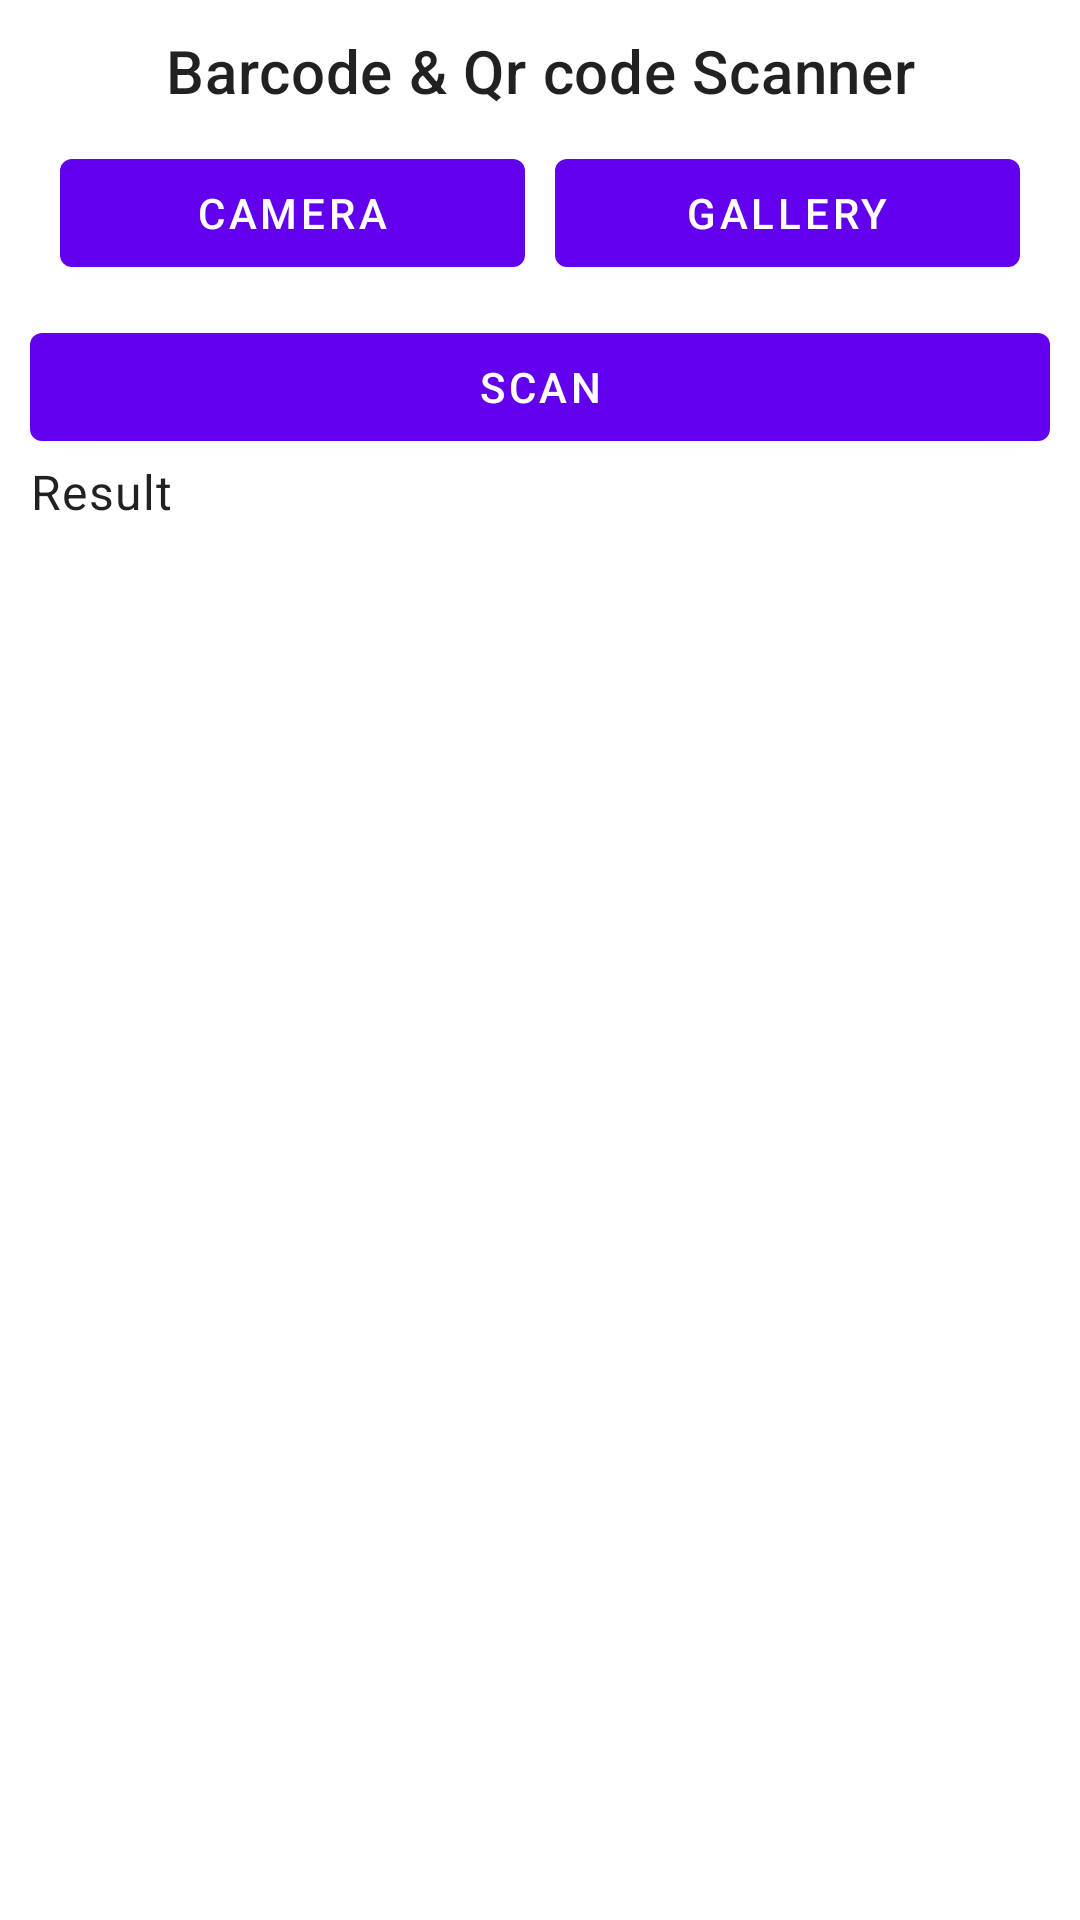

This screen was rendered from an Android layout file. Write that file and the resources it references.
<!-- AndroidManifest.xml: application theme Theme.FoodInvetoryApp -->
<!-- res/layout/activity_scan.xml -->
<?xml version="1.0" encoding="utf-8"?>
<ScrollView xmlns:android="http://schemas.android.com/apk/res/android"
    xmlns:app="http://schemas.android.com/apk/res-auto"
    xmlns:tools="http://schemas.android.com/tools"
    android:layout_width="match_parent"
    android:layout_height="match_parent"
    android:padding="10dp"
    tools:context=".ScanActivity">

    <LinearLayout
        android:layout_width="match_parent"
        android:layout_height="wrap_content"
        android:orientation="vertical">

        <TextView
            android:layout_width="match_parent"
            android:layout_height="wrap_content"
            android:text="Barcode &amp; Qr code Scanner"
            style="@style/TextAppearance.MaterialComponents.Headline6"
            android:textSize="20sp"
            android:textAlignment="center"/>

        <LinearLayout
            android:layout_width="match_parent"
            android:layout_height="wrap_content"
            android:padding="10dp"
            android:orientation="horizontal">

            <com.google.android.material.button.MaterialButton
                android:id="@+id/cameraButton"
                android:layout_width="match_parent"
                android:layout_height="wrap_content"
                android:text="Camera"
                android:layout_marginEnd="5dp"
                android:layout_weight="1"/>

            <com.google.android.material.button.MaterialButton
                android:id="@+id/galleryButton"
                android:layout_width="match_parent"
                android:layout_height="wrap_content"
                android:text="Gallery"
                android:layout_marginStart="5dp"
                android:layout_weight="1"/>

        </LinearLayout>

        <ImageView
            android:id="@+id/imageView"
            android:layout_width="match_parent"
            android:layout_height="wrap_content"
            android:src="@drawable/ic_android_black_24dp"
            android:adjustViewBounds="true"/>

        <com.google.android.material.button.MaterialButton
            android:id="@+id/scanButton"
            android:layout_width="match_parent"
            android:layout_height="wrap_content"
            android:text="Scan"/>

        <TextView
            android:layout_width="match_parent"
            android:layout_height="wrap_content"
            style="@style/TextAppearance.MaterialComponents.Body1"
            android:text="Result"/>

        <TextView
            android:id="@+id/resultTextView"
            android:layout_width="match_parent"
            android:layout_height="wrap_content"/>

    </LinearLayout>

</ScrollView>
<!-- resources referenced by this layout -->
<resources>
  <style name="Theme.FoodInvetoryApp" parent="Theme.MaterialComponents.DayNight.DarkActionBar">
          
          <item name="colorPrimary">@color/purple_500</item>
          <item name="colorPrimaryVariant">@color/purple_700</item>
          <item name="colorOnPrimary">@color/white</item>
          
          <item name="colorSecondary">@color/teal_200</item>
          <item name="colorSecondaryVariant">@color/teal_700</item>
          <item name="colorOnSecondary">@color/black</item>
          
          <item name="android:statusBarColor" tools:targetApi="l">?attr/colorPrimaryVariant</item>
          
      </style>
  <!-- not gathered from this repository: default colours our renderer supplied (Android Studio template values) -->
  <color name="purple_500">#FF6200EE</color>
  <color name="purple_700">#FF3700B3</color>
  <color name="teal_200">#FF03DAC5</color>
  <color name="teal_700">#FF018786</color>
  <color name="black">#FF000000</color>
  <color name="white">#FFFFFFFF</color>
</resources>
